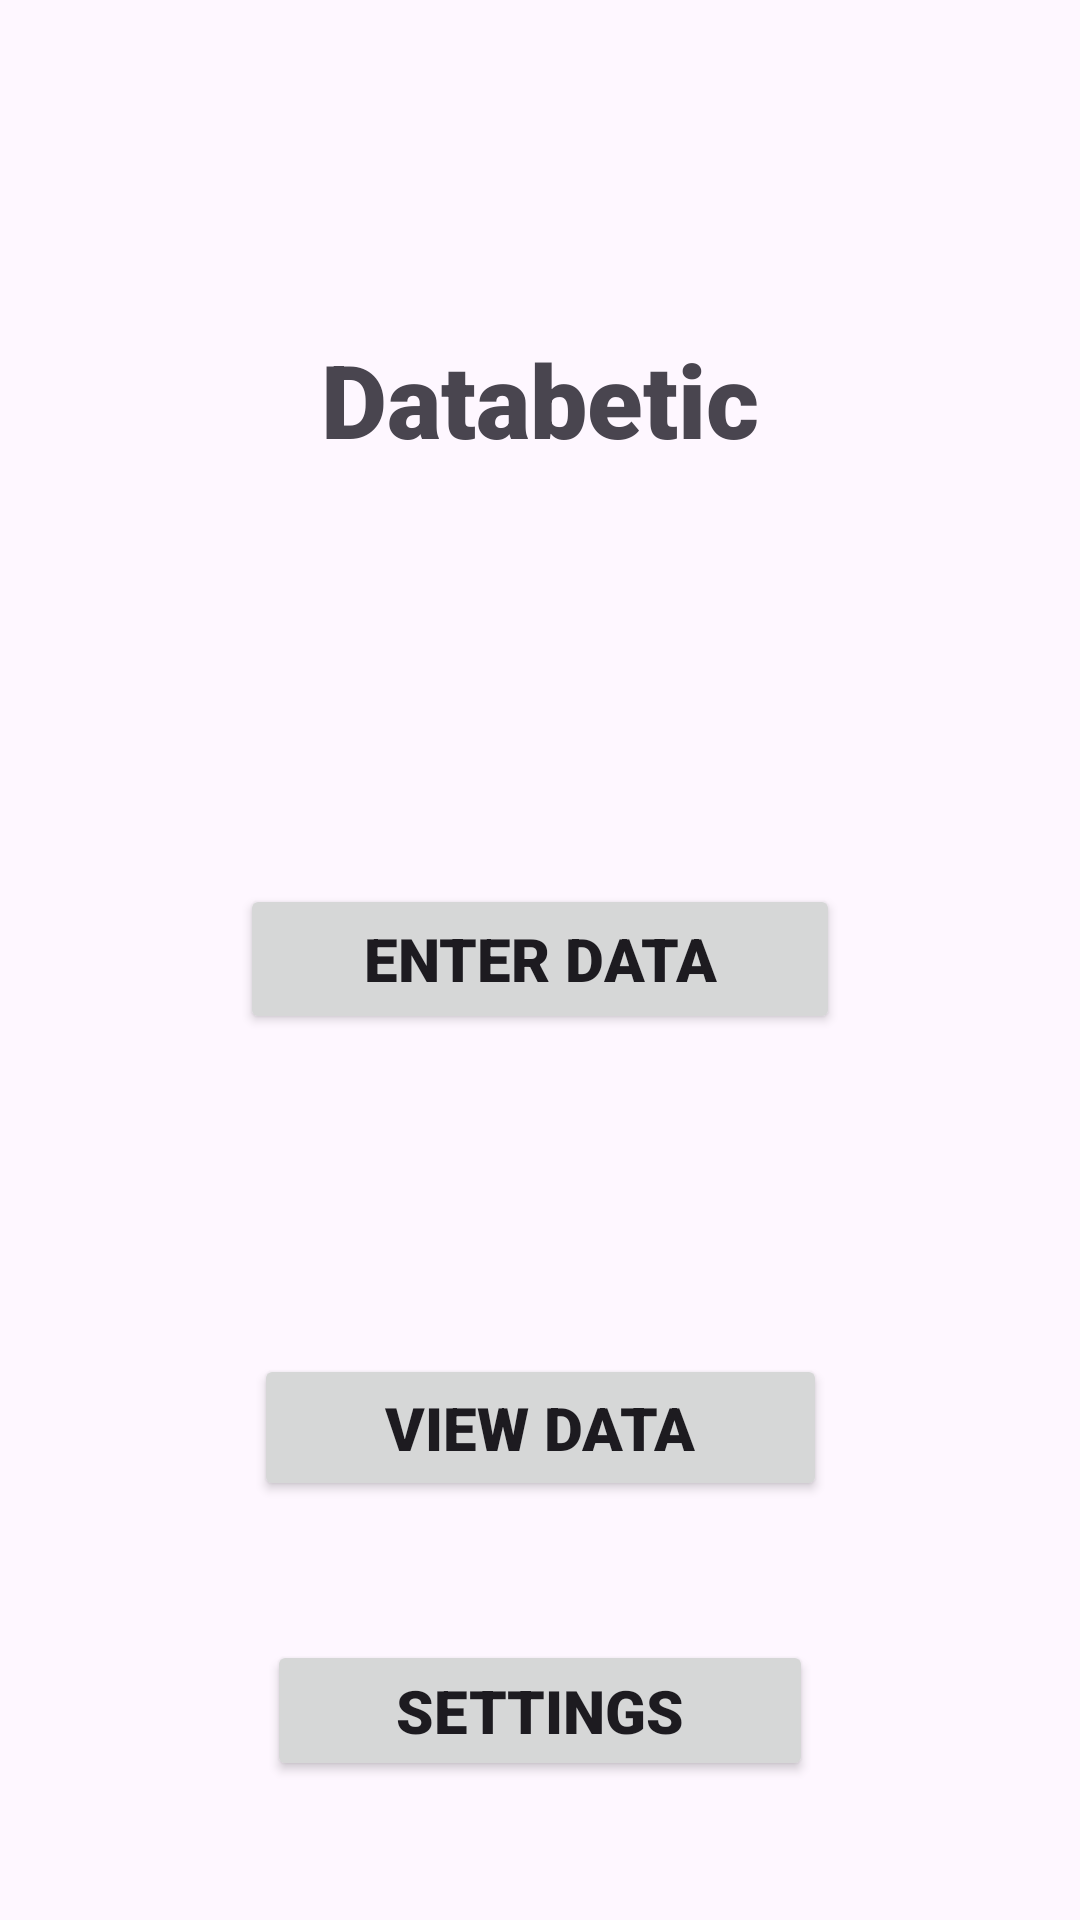

Android layout source for this screen:
<!-- AndroidManifest.xml: activity theme Theme.JavaDatabetic -->
<!-- res/layout/activity_main.xml -->
<?xml version="1.0" encoding="utf-8"?>
<androidx.constraintlayout.widget.ConstraintLayout xmlns:android="http://schemas.android.com/apk/res/android"
    xmlns:app="http://schemas.android.com/apk/res-auto"
    xmlns:tools="http://schemas.android.com/tools"
    android:id="@+id/coordinatorLayout"
    android:layout_width="match_parent"
    android:layout_height="match_parent"
    android:fitsSystemWindows="true"
    tools:context=".MainActivity">

    <com.google.android.material.appbar.AppBarLayout
        android:id="@+id/appBarLayout"
        android:layout_width="wrap_content"
        android:layout_height="wrap_content"
        android:fitsSystemWindows="true">

    </com.google.android.material.appbar.AppBarLayout>


    <TextView
        android:id="@+id/app_title"
        android:layout_width="247dp"
        android:layout_height="54dp"
        android:fontFamily="sans-serif-black"
        android:text="@string/appTitle"
        android:textAlignment="center"
        android:textSize="34sp"
        app:layout_constraintBottom_toTopOf="@+id/button_dataEntry"
        app:layout_constraintEnd_toEndOf="parent"
        app:layout_constraintStart_toStartOf="parent"
        app:layout_constraintTop_toBottomOf="@+id/toolbar"
        app:layout_constraintVertical_bias="0.132" />

    <com.google.android.material.appbar.MaterialToolbar
        android:id="@+id/toolbar"
        android:layout_width="406dp"
        android:layout_height="64dp"
        app:layout_constraintEnd_toEndOf="parent"
        app:layout_constraintHorizontal_bias="0.4"
        app:layout_constraintStart_toStartOf="parent"
        app:layout_constraintTop_toTopOf="parent" />

    <Button
        android:id="@+id/button_dataEntry"
        android:layout_width="200dp"
        android:layout_height="50dp"
        android:layout_marginTop="84dp"
        android:fontFamily="sans-serif-black"
        android:text="@string/data_entry_button"
        android:textSize="20sp"
        app:layout_constraintEnd_toEndOf="parent"
        app:layout_constraintHorizontal_bias="0.5"
        app:layout_constraintStart_toStartOf="parent"
        app:layout_constraintTop_toBottomOf="@+id/app_title"
        app:layout_constraintBottom_toTopOf="@+id/button_viewData"/>

    <Button
        android:id="@+id/button_viewData"
        android:layout_width="191dp"
        android:layout_height="49dp"
        android:layout_marginTop="60dp"
        android:fontFamily="sans-serif-black"
        android:text="@string/data_view_button"
        android:textSize="20sp"
        app:layout_constraintBottom_toTopOf="@+id/button_settings"
        app:layout_constraintEnd_toEndOf="parent"
        app:layout_constraintStart_toStartOf="parent"
        app:layout_constraintTop_toBottomOf="@+id/button_dataEntry" />

    <Button
        android:id="@+id/button_settings"
        android:layout_width="182dp"
        android:layout_height="47dp"
        android:fontFamily="sans-serif-black"
        android:text="@string/settings_button"
        android:textSize="20sp"
        app:layout_constraintBottom_toBottomOf="parent"
        app:layout_constraintEnd_toEndOf="parent"
        app:layout_constraintStart_toStartOf="parent"
        app:layout_constraintTop_toBottomOf="@+id/button_viewData"
        app:layout_constraintVertical_bias="0.5" />

</androidx.constraintlayout.widget.ConstraintLayout>
<!-- resources referenced by this layout -->
<resources>
  <string name="appTitle">Databetic</string>
  <string name="data_entry_button">Enter Data</string>
  <string name="data_view_button">View Data</string>
  <string name="settings_button">Settings</string>
  <style name="Theme.JavaDatabetic" parent="Base.Theme.JavaDatabetic" />
  <style name="Base.Theme.JavaDatabetic" parent="Theme.Material3.DayNight.NoActionBar">
          
          
      </style>
</resources>
